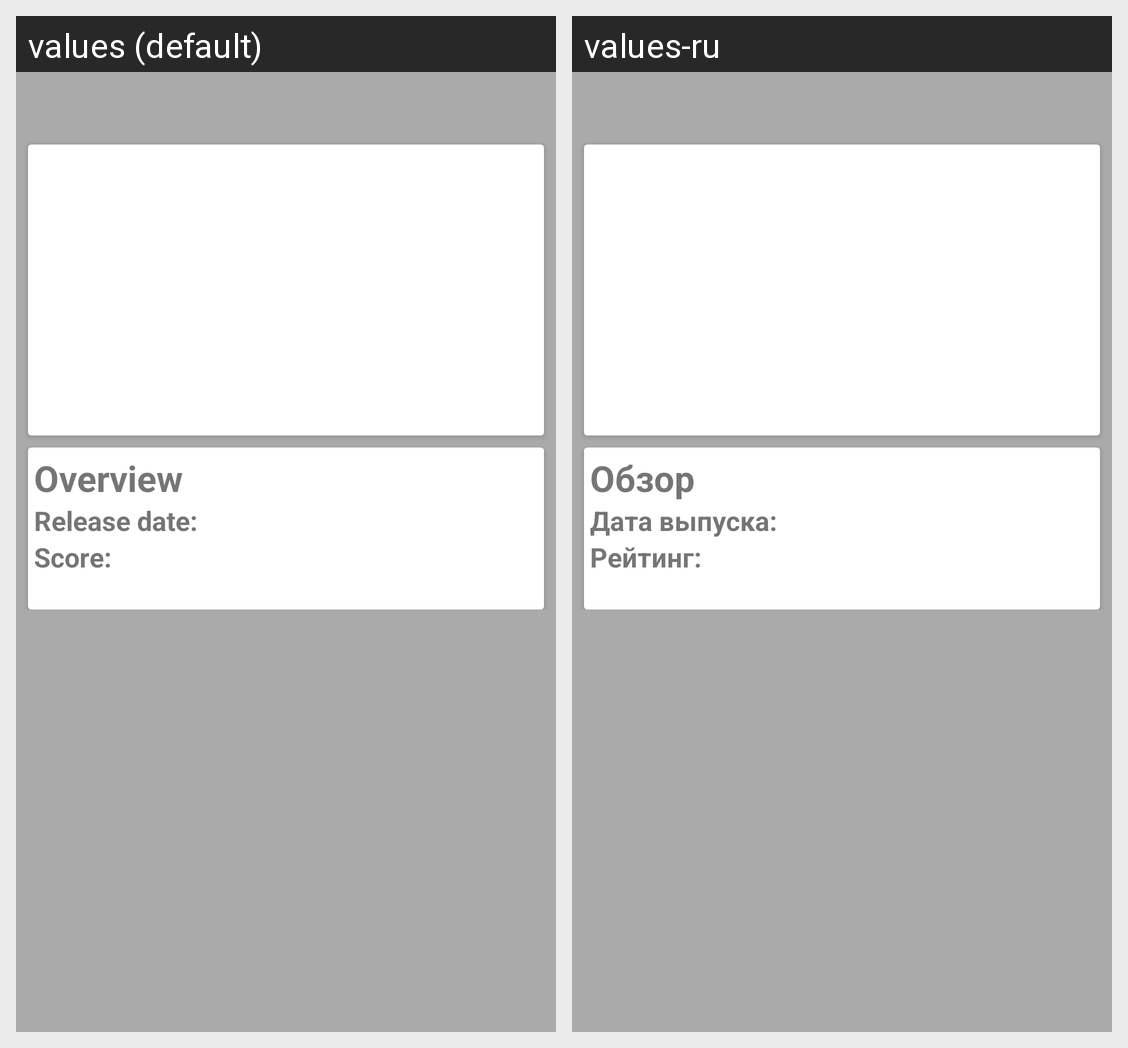

This grid shows one Android layout under two languages. Give, for every string resource on the screen, its name, the default text and each shown locale's text.
Android screen res/layout/activity_movies_details.xml rendered under 2 locales, left to right: values (default), values-ru. Device: Nexus 5 (rendered at 1080×1920; each locale shown at half size, 540×960, under a caption strip naming it); theme Theme.Movies.
Strings drawn on this screen, with the default value and each locale's value (text and hints the layout hard-codes, and strings that could not be matched under every locale, appear in the picture but are not listed):

overview
  values: Overview
  values-ru: Обзор

release_date
  values: Release date:
  values-ru: Дата выпуска:

score
  values: Score:
  values-ru: Рейтинг:
